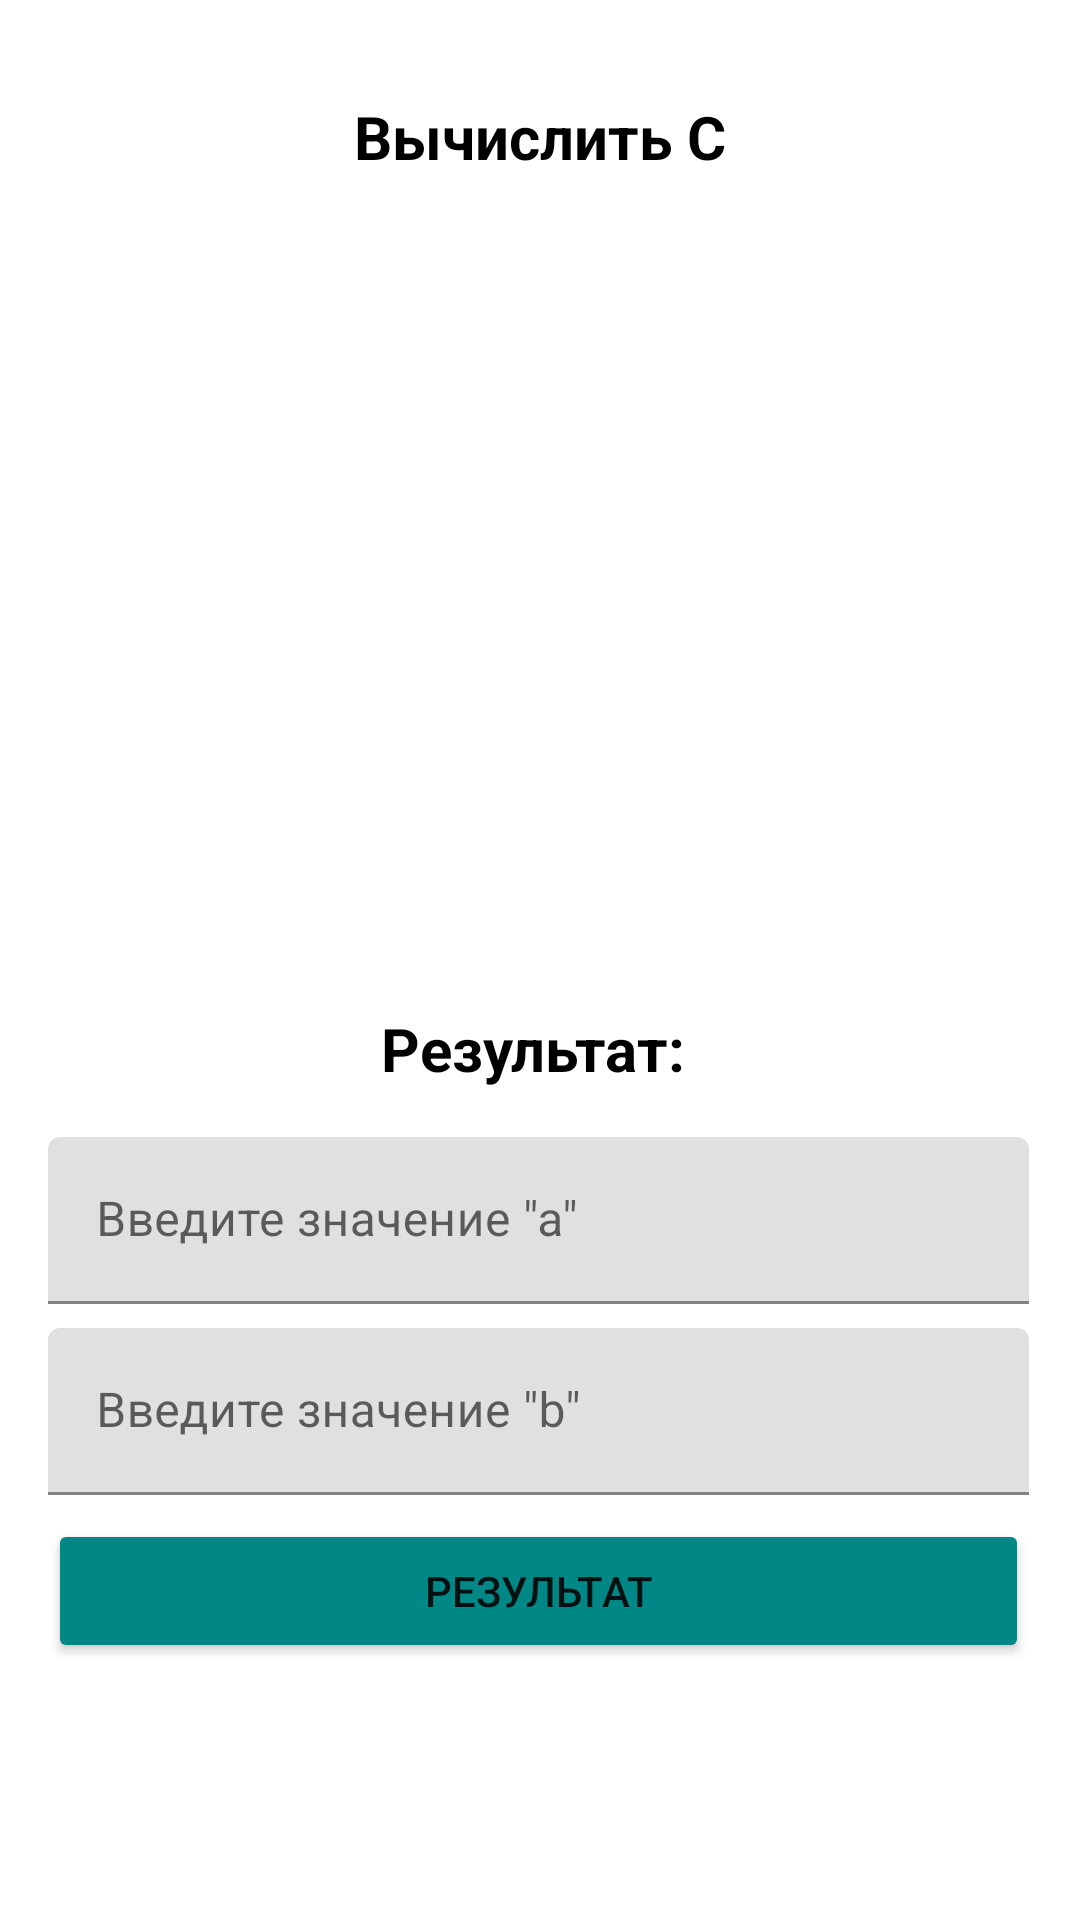

Layout XML and referenced resources for this Android screen:
<!-- AndroidManifest.xml: application theme Theme.Pi -->
<!-- res/layout/activity_main.xml -->
<?xml version="1.0" encoding="utf-8"?>
<androidx.constraintlayout.widget.ConstraintLayout xmlns:android="http://schemas.android.com/apk/res/android"
    xmlns:app="http://schemas.android.com/apk/res-auto"
    xmlns:tools="http://schemas.android.com/tools"
    android:layout_width="match_parent"
    android:layout_height="match_parent"
    tools:context=".MainActivity">

    <TextView
        android:id="@+id/textView"
        android:layout_width="wrap_content"
        android:layout_height="wrap_content"
        android:layout_marginTop="32dp"
        android:text="@string/title"
        android:textColor="@color/black"
        android:textSize="20sp"
        android:textStyle="bold"
        app:layout_constraintLeft_toLeftOf="parent"
        app:layout_constraintRight_toRightOf="parent"
        app:layout_constraintTop_toTopOf="parent" />

    <ImageView
        android:id="@+id/imageView"
        android:layout_width="0dp"
        android:layout_height="0dp"
        android:layout_marginStart="16dp"
        android:layout_marginTop="16dp"
        android:layout_marginEnd="16dp"
        android:layout_marginBottom="16dp"
        app:layout_constraintBottom_toTopOf="@+id/guideline2"
        app:layout_constraintEnd_toEndOf="parent"
        app:layout_constraintStart_toStartOf="parent"
        app:layout_constraintTop_toBottomOf="@+id/textView"
        app:srcCompat="@drawable/image" />

    <androidx.constraintlayout.widget.Guideline
        android:id="@+id/guideline2"
        android:layout_width="wrap_content"
        android:layout_height="wrap_content"
        android:orientation="horizontal"
        app:layout_constraintGuide_percent="0.5" />

    <TextView
        android:id="@+id/tvResult"
        android:layout_width="wrap_content"
        android:layout_height="wrap_content"
        android:layout_marginTop="16dp"
        android:text="@string/result_info"
        android:textColor="@color/black"
        android:textSize="20sp"
        android:textStyle="bold"
        app:layout_constraintEnd_toEndOf="@+id/imageView"
        app:layout_constraintStart_toStartOf="@+id/imageView"
        app:layout_constraintTop_toTopOf="@+id/guideline2" />

    <com.google.android.material.textfield.TextInputLayout
        android:id="@+id/textInputLayout"
        android:layout_width="0dp"
        android:layout_height="wrap_content"
        android:layout_marginTop="16dp"
        android:layout_marginEnd="1dp"
        app:layout_constraintEnd_toEndOf="@+id/imageView"
        app:layout_constraintStart_toStartOf="@+id/imageView"
        app:layout_constraintTop_toBottomOf="@+id/tvResult">

        <com.google.android.material.textfield.TextInputEditText
            android:id="@+id/edA"
            android:layout_width="match_parent"
            android:layout_height="wrap_content"
            android:hint="@string/input_a"
            android:inputType="number" />
    </com.google.android.material.textfield.TextInputLayout>

    <com.google.android.material.textfield.TextInputLayout
        android:id="@+id/textInputLayoutb"
        android:layout_width="0dp"
        android:layout_height="wrap_content"
        android:layout_marginTop="8dp"
        android:layout_marginEnd="1dp"
        app:layout_constraintEnd_toEndOf="@+id/imageView"
        app:layout_constraintStart_toStartOf="@+id/imageView"
        app:layout_constraintTop_toBottomOf="@+id/textInputLayout">

        <com.google.android.material.textfield.TextInputEditText
            android:id="@+id/edB"
            android:layout_width="match_parent"
            android:layout_height="wrap_content"
            android:hint="@string/input_b"
            android:inputType="number" />
    </com.google.android.material.textfield.TextInputLayout>

    <Button
        android:id="@+id/button"
        android:layout_width="0dp"
        android:layout_height="wrap_content"
        android:layout_marginTop="8dp"
        android:onClick="onClickResult"
        android:text="@string/result"
        app:backgroundTint="@color/teal_700"
        app:layout_constraintEnd_toEndOf="@+id/textInputLayoutb"
        app:layout_constraintStart_toStartOf="@+id/textInputLayoutb"
        app:layout_constraintTop_toBottomOf="@+id/textInputLayoutb" />

    <androidx.recyclerview.widget.RecyclerView
        android:id="@+id/rcView"
        android:layout_width="0dp"
        android:layout_height="0dp"
        android:layout_marginTop="16dp"
        android:layout_marginBottom="16dp"
        app:layout_constraintBottom_toBottomOf="parent"
        app:layout_constraintEnd_toEndOf="@+id/button"
        app:layout_constraintStart_toStartOf="@+id/button"
        app:layout_constraintTop_toBottomOf="@+id/button" />

</androidx.constraintlayout.widget.ConstraintLayout>
<!-- resources referenced by this layout -->
<resources>
  <string name="input_a">Введите значение \"a\"</string>
  <string name="input_b">Введите значение \"b\"</string>
  <string name="result">Результат</string>
  <string name="result_info">Результат: </string>
  <string name="title">Вычислить "С"</string>
  <style name="Theme.Pi" parent="Theme.MaterialComponents.DayNight.DarkActionBar">
          
          <item name="colorPrimary">@color/grey</item>
          <item name="colorPrimaryVariant">@color/grey</item>
          <item name="colorOnPrimary">@color/white</item>
          
          <item name="colorSecondary">@color/teal_200</item>
          <item name="colorSecondaryVariant">@color/teal_700</item>
          <item name="colorOnSecondary">@color/black</item>
          
          <item name="android:statusBarColor" tools:targetApi="l">?attr/colorPrimaryVariant</item>
          
      </style>
  <!-- not gathered from this repository: default colours our renderer supplied (Android Studio template values) -->
  <color name="teal_200">#FF03DAC5</color>
  <color name="teal_700">#FF018786</color>
  <color name="black">#FF000000</color>
  <color name="white">#FFFFFFFF</color>
</resources>
